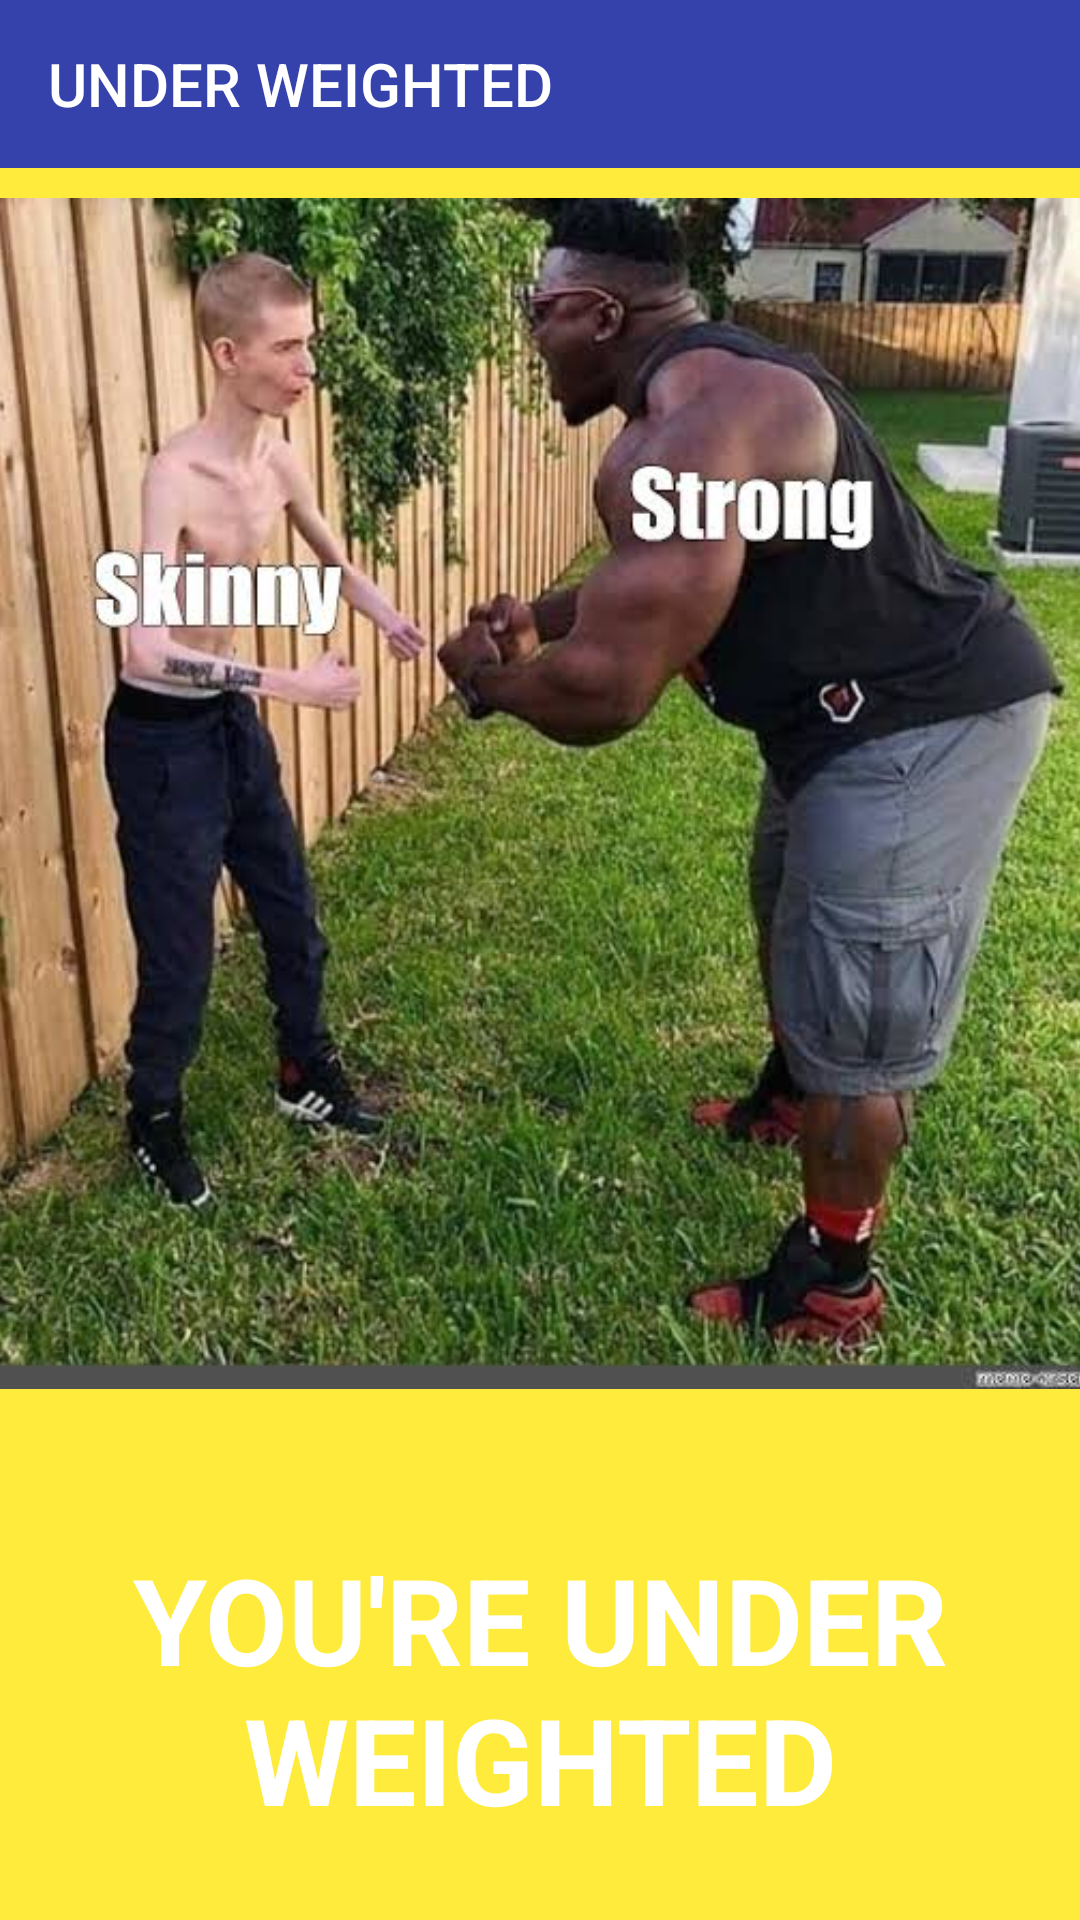

The Android layout XML behind this screen, and the referenced resources:
<!-- AndroidManifest.xml: application theme AppTheme -->
<!-- res/layout/activity_under.xml -->
<?xml version="1.0" encoding="utf-8"?>
<LinearLayout xmlns:android="http://schemas.android.com/apk/res/android"
    xmlns:app="http://schemas.android.com/apk/res-auto"
    xmlns:tools="http://schemas.android.com/tools"
    android:layout_width="match_parent"
    android:layout_height="match_parent"
    android:background="@color/underweight"
    android:orientation="vertical"
    tools:context=".over">

    <com.google.android.material.appbar.AppBarLayout
        android:layout_width="match_parent"
        android:layout_height="wrap_content" />

    <androidx.appcompat.widget.Toolbar
        android:id="@+id/toolid1"
        app:title="UNDER WEIGHTED"
        app:titleTextColor="@color/white"

        android:layout_width="match_parent"
        android:layout_height="wrap_content"
        android:background="@color/blue" />

    <ImageView
        android:layout_width="505dp"
        android:layout_height="397dp"
        android:layout_gravity="center"
        android:layout_marginTop="10dp"
        android:layout_marginBottom="50dp"

        android:src="@drawable/sk" />

    <TextView
        android:layout_width="match_parent"
        android:layout_height="wrap_content"
        android:text="you're under weighted"
        android:textAlignment="center"
        android:textAllCaps="true"
        android:textColor="#fff"
        android:textSize="40sp"
        android:textStyle="bold" />
</LinearLayout>
<!-- resources referenced by this layout -->
<resources>
  <color name="blue">#3642AC</color>
  <color name="underweight">#FFEB3B</color>
  <color name="white">#FFFFFFFF</color>
  <!-- drawable sk: jpeg bitmap (drawable, 56775 bytes) -->
  <style name="AppTheme" parent="Theme.AppCompat.Light.DarkActionBar">
          
          
          <item name="colorPrimary">@color/blue</item>
          <item name="colorPrimaryDark">@color/colorprimaryvarient</item>
          <item name="colorAccent">@color/white</item>
  
      </style>
  <color name="colorprimaryvarient">#010B42</color>
</resources>
